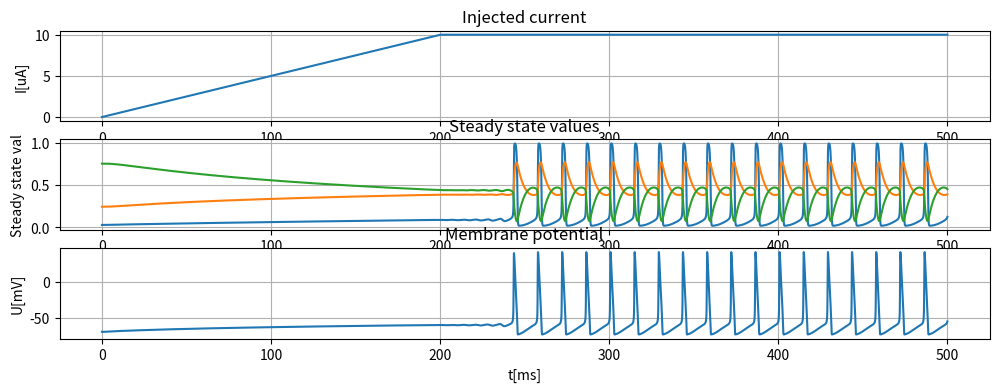

The script that saved this image:
##Hodgkin-Huxley Model - class 2
import matplotlib.pyplot as plt
import numpy as np
import scipy as sp

# Constants
C_m  =   0.1 #membrane capacitance, in uF/cm^2
g_Na = 120.0 #maximum conducances, in mS/cm^2
g_K  =  36.0
g_L  =   0.3
E_Na =  55.0 #Nernst reversal potentials, in mV
E_K  = -75.0
E_L  = -69

##non-linear paramiters alfa and beta
def alpha_m(u): return (2.5 - 0.1 * (u + 65)) / (np.exp(2.5 - 0.1 * (u + 65)) - 1)
def alpha_n(u): return (0.1 - 0.01 * (u + 65)) / (np.exp(1 - 0.1 * (u + 65)) - 1)
def alpha_h(u): return (0.07 * np.exp((-u - 65) / 20))
def beta_m(u):  return 4 * np.exp((-u - 65) / 18)
def beta_n(u):  return 0.125 * np.exp((-u - 65) / 80)
def beta_h(u):  return 1 / (np.exp(3 - 0.1 * (u + 65)) + 1)

#Membrane currents
def I_Na(u, m, h): return g_Na * m**3 * h * (u - E_Na)  #sodium channel
def I_K (u, n   ): return g_K  * n**4     * (u - E_K)   #potas
def I_L (u      ): return g_L             * (u - E_L)

# F: < m,n,h>
def dm_du(m, u): return alpha_m(u) * (1 - m) - beta_m(u) * m
def dn_du(n, u): return alpha_n(u) * (1 - n) - beta_n(u) * n
def dh_du(h, u): return alpha_h(u) * (1 - h) - beta_h(u) * h
def du_du(u, m, n, h, I=0): return (I_Na(u, m, h) + I_K(u, n) + I_L(u) - I)/ -C_m

#compute steady state values - system specification (starting points)
def MSS(u): return alpha_m(u) / (alpha_m(u) + beta_m(u))
def NSS(u): return alpha_n(u) / (alpha_n(u) + beta_n(u))
def HSS(u): return alpha_h(u) / (alpha_h(u) + beta_h(u))


#HHmodel with
def HHModel(I, m0, n0, h0, u0, time):
    M = np.zeros_like(time)
    N = np.zeros_like(time)
    H = np.zeros_like(time)
    U = np.zeros_like(time)
    M[0], N[0], H[0], U[0] = m0, n0, h0, u0

    if not type(I) is np.ndarray:
        I = np.ones_like(time) * I

    #evolution of state values over time
    for t in range(0, len(time)-1):
        M[t+1] = M[t] + dm_du(M[t], U[t]) * dt
        N[t+1] = N[t] + dn_du(N[t], U[t]) * dt
        H[t+1] = H[t] + dh_du(H[t], U[t]) * dt
        U[t+1] = U[t] + du_du(U[t], M[t+1], N[t+1], H[t+1], I[t]) * dt

    return U, M, N, H, I

def iinj_rising(vec, t_rising, dt, Imax):
    istep = np.arange(0, t_rising, dt)
    istep = istep / (t_rising / Imax)

    iinj = np.ones_like(vec) * Imax
    iinj[0 : istep.shape[0]] = istep
    return iinj

def iinj_f(vec):
    I = lambda t: 15 + np.sin(2 * np.pi * 1e-3 * t)
    vfunc = np.vectorize(I)
    return vfunc(vec)

#starting points - values of gating variables (MSS etc. when u = 0)
u0 = -70
tl = 500
dt = 1e-3
t = np.arange(0, tl, dt)

I1 = iinj_f(t)
I0 = iinj_rising(t, 200, 1e-3, 10)
U, M, N, H, iinj = HHModel(I0, MSS(u0), NSS(u0), HSS(u0), u0, t)

##PLOT
fig, axes = plt.subplots(3, 1, figsize=(12, 4))
axes[0].plot(t, iinj, label="Iinj")
axes[0].grid(True)
axes[0].set_ylabel('I[uA]')
axes[0].set_title("Injected current")

axes[1].plot(t, M, label="M")
axes[1].plot(t, N, label="N")
axes[1].plot(t, H, label="H")
axes[1].grid(True)
axes[1].set_ylabel('Steady state val')
axes[1].set_title("Steady state values")

axes[2].plot(t, U, label="U")
axes[2].grid(True)
axes[2].set_xlabel('t[ms]')
axes[2].set_ylabel('U[mV]')
axes[2].set_title("Membrane potential")

plt.show()
